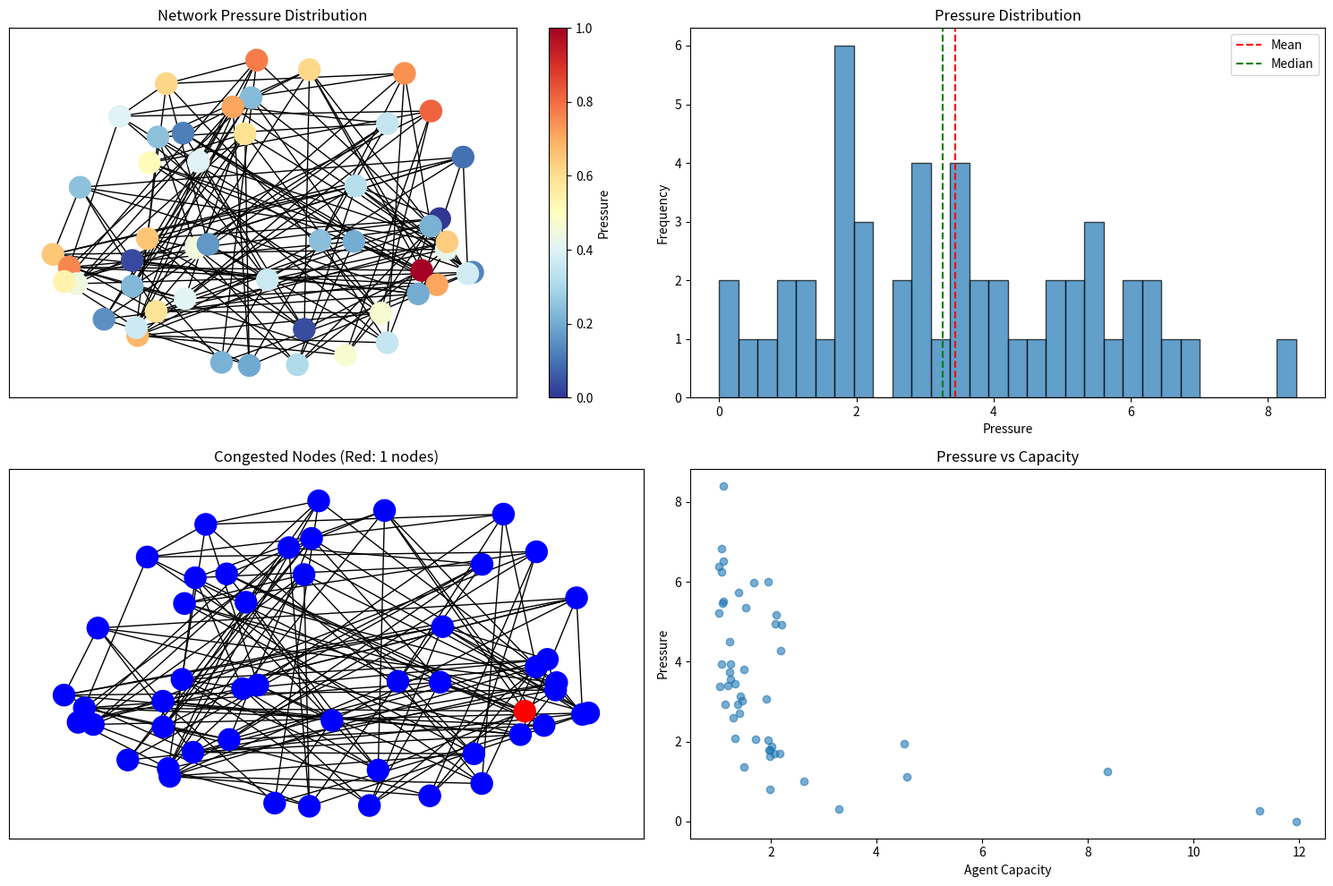
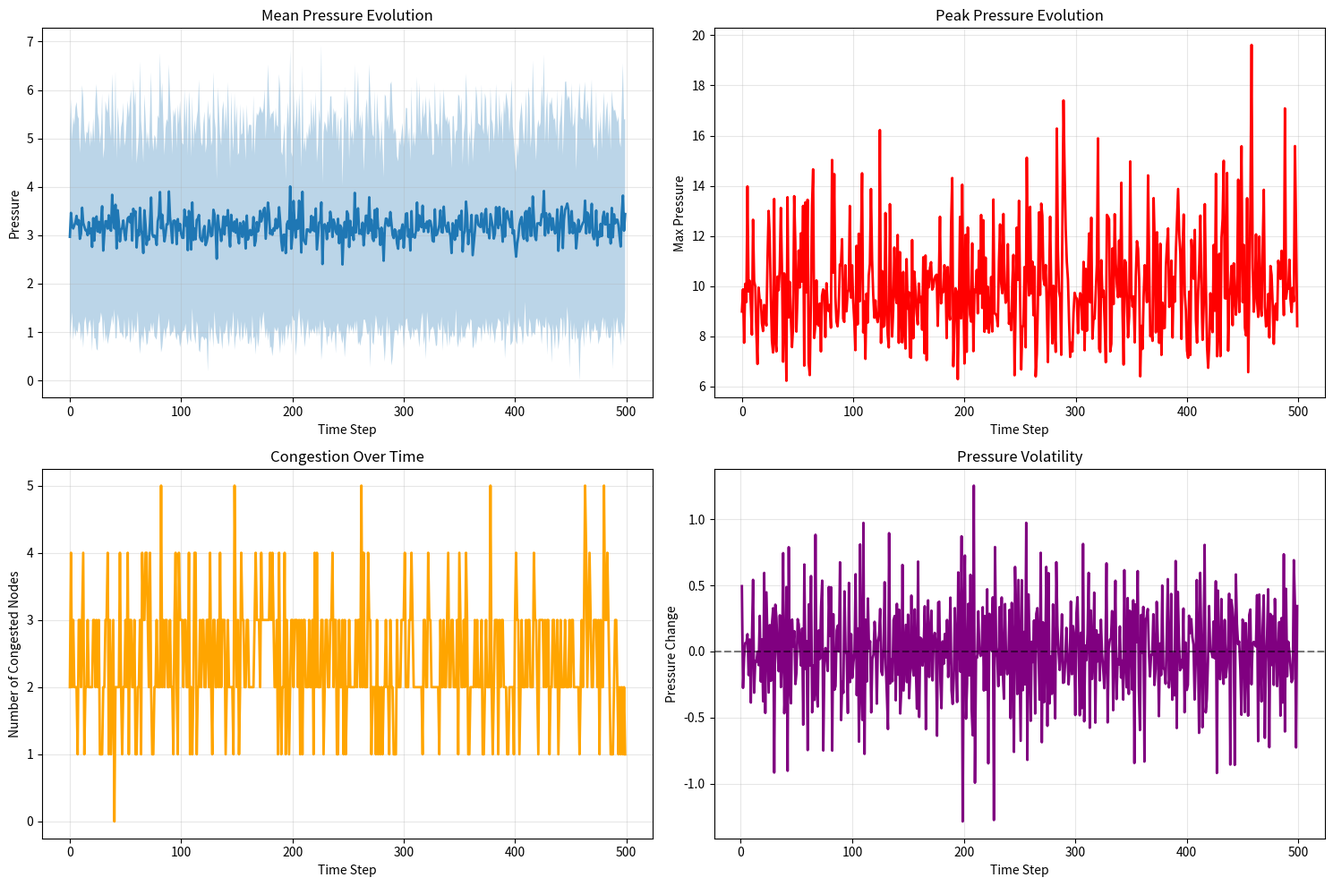

Write the Python code that produced these figures, in order.
"""
Pressure Dynamics Simulation for POLLN Hydraulic Metaphor

This module simulates pressure propagation through agent networks, modeling:
- Pressure = (demand × complexity) / (capacity × time)
- Pressure waves through agent graph
- Congestion detection and pressure-based routing

Mathematical Model:
    P = ρgh (hydrostatic pressure analogy)
    ∂P/∂t + v·∇P = D∇²P + S (pressure diffusion equation)

Where:
    P = cognitive pressure at node
    v = information velocity
    D = diffusion coefficient (communication efficiency)
    S = source/sink terms (task arrivals/departures)
"""

import numpy as np
import networkx as nx
from scipy.integrate import odeint
from scipy.spatial.distance import pdist, squareform
from dataclasses import dataclass
from typing import Tuple, List, Dict, Optional
import matplotlib.pyplot as plt
from matplotlib.animation import FuncAnimation
import seaborn as sns


@dataclass
class AgentNode:
    """Represents an agent in the hydraulic network"""
    id: int
    capacity: float  # Processing capacity (units/time)
    current_pressure: float  # Current cognitive load
    position: Tuple[float, float, float]  # 3D position
    connectivity: float  # Connection strength to neighbors


@dataclass
class TaskDemand:
    """Represents external task demand"""
    arrival_rate: float  # Tasks per time unit
    complexity_distribution: str  # 'uniform', 'normal', 'exponential'
    mean_complexity: float
    std_complexity: float = 0.3


class PressureDynamicsSimulator:
    """
    Simulates pressure dynamics in agent networks using hydraulic principles.

    Key equations:
    1. Pressure at node: P_i = (demand_i × complexity_i) / (capacity_i × Δt)
    2. Pressure propagation: ∂P/∂t = -∇·(vP) + D∇²P + S
    3. Flow rate: Q = A·v = A·√(2ΔP/ρ)
    """

    def __init__(
        self,
        num_agents: int = 50,
        topology: str = 'small_world',
        avg_degree: int = 6,
        spatial_dim: int = 3
    ):
        """
        Initialize simulator.

        Args:
            num_agents: Number of agents in network
            topology: 'small_world', 'scale_free', 'random', 'hierarchical'
            avg_degree: Average node degree
            spatial_dim: Spatial dimension for positioning
        """
        self.num_agents = num_agents
        self.topology = topology
        self.avg_degree = avg_degree
        self.spatial_dim = spatial_dim

        # Initialize network
        self.graph = self._create_topology()
        self.agents = self._initialize_agents()

        # Physics parameters
        self.diffusion_coeff = 0.1  # Communication efficiency
        self.damping = 0.05  # Pressure dissipation
        self.wave_speed = 1.0  # Information wave speed

        # Simulation state
        self.time = 0
        self.pressure_history = []
        self.flow_history = []

    def _create_topology(self) -> nx.Graph:
        """Create network topology"""
        if self.topology == 'small_world':
            G = nx.watts_strogatz_graph(self.num_agents, self.avg_degree, 0.1)
        elif self.topology == 'scale_free':
            G = nx.barabasi_albert_graph(self.num_agents, self.avg_degree // 2)
        elif self.topology == 'random':
            G = nx.erdos_renyi_graph(self.num_agents, self.avg_degree / self.num_agents)
        elif self.topology == 'hierarchical':
            G = self._create_hierarchical_topology()
        else:
            raise ValueError(f"Unknown topology: {self.topology}")

        return G

    def _create_hierarchical_topology(self) -> nx.Graph:
        """Create hierarchical (tree-like) topology with shortcuts"""
        G = nx.Graph()

        # Build tree structure
        num_levels = int(np.log2(self.num_agents))
        nodes_per_level = self.num_agents // num_levels

        node_id = 0
        prev_level_nodes = []

        for level in range(num_levels):
            level_nodes = []
            for _ in range(nodes_per_level):
                if node_id < self.num_agents:
                    G.add_node(node_id, level=level)
                    level_nodes.append(node_id)

                    # Connect to previous level
                    if prev_level_nodes:
                        parent = prev_level_nodes[np.random.randint(len(prev_level_nodes))]
                        G.add_edge(node_id, parent)

                    node_id += 1

            # Add shortcuts within level
            for i in range(len(level_nodes)):
                for j in range(i+1, min(i+3, len(level_nodes))):
                    if np.random.random() < 0.3:
                        G.add_edge(level_nodes[i], level_nodes[j])

            prev_level_nodes = level_nodes

        return G

    def _initialize_agents(self) -> List[AgentNode]:
        """Initialize agent nodes with capacities and positions"""
        agents = []

        # Generate positions (3D spatial layout)
        if self.spatial_dim == 3:
            positions = np.random.randn(self.num_agents, 3)
            # Scale positions
            positions = positions / np.linalg.norm(positions, axis=1)[:, np.newaxis]
        else:
            positions = np.random.randn(self.num_agents, self.spatial_dim)

        for i in range(self.num_agents):
            # Capacity follows power law (few high-capacity agents)
            capacity = np.random.pareto(2.0) + 1.0

            # Initial pressure
            pressure = 0.0

            agent = AgentNode(
                id=i,
                capacity=capacity,
                current_pressure=pressure,
                position=tuple(positions[i]),
                connectivity=self.graph.degree[i]
            )
            agents.append(agent)

        return agents

    def compute_pressure(
        self,
        demands: np.ndarray,
        complexities: np.ndarray,
        dt: float = 1.0
    ) -> np.ndarray:
        """
        Compute pressure at each node.

        P_i = (demand_i × complexity_i) / (capacity_i × Δt)

        Args:
            demands: Task demand at each node
            complexities: Task complexity at each node
            dt: Time step

        Returns:
            Pressure array
        """
        capacities = np.array([agent.capacity for agent in self.agents])

        # Core pressure equation
        pressure = (demands * complexities) / (capacities * dt + 1e-6)

        # Update agent pressures
        for i, agent in enumerate(self.agents):
            agent.current_pressure = pressure[i]

        return pressure

    def propagate_pressure(
        self,
        pressure: np.ndarray,
        dt: float = 0.01
    ) -> np.ndarray:
        """
        Propagate pressure through network using diffusion equation.

        ∂P/∂t = D∇²P - dP + S

        Where:
            D = diffusion coefficient
            d = damping coefficient
            S = source/sink terms

        Args:
            pressure: Current pressure distribution
            dt: Time step

        Returns:
            Updated pressure distribution
        """
        n = self.num_agents
        laplacian = nx.laplacian_matrix(self.graph).toarray()

        # Diffusion term: D∇²P
        diffusion = self.diffusion_coeff * (laplacian @ pressure)

        # Damping term: -dP
        damping = -self.damping * pressure

        # Wave equation: ∂²P/∂t² = c²∇²P
        # Using finite difference approximation
        d2p_dt2 = self.wave_speed**2 * (laplacian @ pressure)

        # Update pressure
        new_pressure = pressure + dt * (diffusion + damping)

        # Ensure non-negative pressure
        new_pressure = np.maximum(new_pressure, 0)

        return new_pressure

    def compute_flow(
        self,
        pressure: np.ndarray
    ) -> Dict[Tuple[int, int], float]:
        """
        Compute flow between connected nodes.

        Q_ij = A_ij * √(2|P_i - P_j| / ρ)

        Args:
            pressure: Pressure at each node

        Returns:
            Dictionary mapping edges to flow rates
        """
        flows = {}

        for edge in self.graph.edges():
            i, j = edge
            pressure_diff = pressure[i] - pressure[j]

            # Flow rate (from high to low pressure)
            flow = np.sign(pressure_diff) * np.sqrt(2 * abs(pressure_diff))

            flows[edge] = flow

        return flows

    def detect_congestion(
        self,
        pressure: np.ndarray,
        threshold: float = 2.0
    ) -> List[int]:
        """
        Detect congested nodes (high pressure).

        Args:
            pressure: Pressure distribution
            threshold: Congestion threshold (std deviations above mean)

        Returns:
            List of congested node IDs
        """
        mean_pressure = np.mean(pressure)
        std_pressure = np.std(pressure)

        congestion_threshold = mean_pressure + threshold * std_pressure

        congested = np.where(pressure > congestion_threshold)[0]

        return congested.tolist()

    def simulate_step(
        self,
        task_demand: TaskDemand,
        dt: float = 0.01
    ) -> Dict[str, np.ndarray]:
        """
        Simulate one time step.

        Args:
            task_demand: Task demand parameters
            dt: Time step

        Returns:
            Dictionary with pressure, flow, and congestion data
        """
        # Generate new task demands
        if task_demand.complexity_distribution == 'uniform':
            complexities = np.random.uniform(
                task_demand.mean_complexity - task_demand.std_complexity,
                task_demand.mean_complexity + task_demand.std_complexity,
                self.num_agents
            )
        elif task_demand.complexity_distribution == 'normal':
            complexities = np.random.normal(
                task_demand.mean_complexity,
                task_demand.std_complexity,
                self.num_agents
            )
        else:  # exponential
            complexities = np.random.exponential(
                task_demand.mean_complexity,
                self.num_agents
            )

        # Poisson arrivals for demands
        demands = np.random.poisson(
            task_demand.arrival_rate,
            self.num_agents
        ).astype(float)

        # Compute pressure
        pressure = self.compute_pressure(demands, complexities, dt=1.0)

        # Propagate pressure
        pressure = self.propagate_pressure(pressure, dt)

        # Compute flows
        flows = self.compute_flow(pressure)

        # Detect congestion
        congested = self.detect_congestion(pressure)

        # Store history
        self.pressure_history.append(pressure.copy())
        self.flow_history.append(flows)
        self.time += dt

        return {
            'pressure': pressure,
            'flows': flows,
            'congested': congested,
            'demands': demands,
            'complexities': complexities
        }

    def run_simulation(
        self,
        num_steps: int = 1000,
        task_demand: Optional[TaskDemand] = None,
        dt: float = 0.01
    ) -> Dict[str, List]:
        """
        Run full simulation.

        Args:
            num_steps: Number of time steps
            task_demand: Task demand parameters
            dt: Time step

        Returns:
            Simulation history
        """
        if task_demand is None:
            task_demand = TaskDemand(
                arrival_rate=5.0,
                complexity_distribution='normal',
                mean_complexity=1.0,
                std_complexity=0.3
            )

        history = {
            'pressure': [],
            'congested': [],
            'max_pressure': [],
            'mean_pressure': [],
            'std_pressure': []
        }

        for step in range(num_steps):
            result = self.simulate_step(task_demand, dt)

            history['pressure'].append(result['pressure'])
            history['congested'].append(result['congested'])
            history['max_pressure'].append(np.max(result['pressure']))
            history['mean_pressure'].append(np.mean(result['pressure']))
            history['std_pressure'].append(np.std(result['pressure']))

        return history

    def analyze_pressure_distribution(
        self,
        history: Dict[str, List]
    ) -> Dict[str, float]:
        """
        Analyze pressure distribution statistics.

        Args:
            history: Simulation history

        Returns:
            Statistical metrics
        """
        final_pressure = history['pressure'][-1]

        metrics = {
            'mean_pressure': np.mean(final_pressure),
            'std_pressure': np.std(final_pressure),
            'max_pressure': np.max(final_pressure),
            'min_pressure': np.min(final_pressure),
            'pressure_entropy': self._compute_entropy(final_pressure),
            'gini_coefficient': self._compute_gini(final_pressure),
            'congestion_frequency': np.mean([
                len(c) for c in history['congested']
            ]),
            'pressure_volatility': np.std(history['mean_pressure'])
        }

        return metrics

    def _compute_entropy(self, pressure: np.ndarray) -> float:
        """Compute entropy of pressure distribution"""
        # Normalize to probabilities
        p = pressure / (np.sum(pressure) + 1e-10)
        p = p[p > 0]
        return -np.sum(p * np.log(p))

    def _compute_gini(self, pressure: np.ndarray) -> float:
        """Compute Gini coefficient (inequality measure)"""
        sorted_p = np.sort(pressure)
        n = len(pressure)
        cumsum = np.cumsum(sorted_p)
        return (n + 1 - 2 * np.sum(cumsum) / cumsum[-1]) / n

    def visualize_pressure_network(
        self,
        pressure: np.ndarray,
        congested: List[int],
        save_path: Optional[str] = None
    ):
        """
        Visualize pressure distribution on network.

        Args:
            pressure: Pressure at each node
            congested: List of congested nodes
            save_path: Path to save figure
        """
        fig = plt.figure(figsize=(15, 10))

        # Get positions (use 3D if available)
        pos_3d = {agent.id: agent.position for agent in self.agents}

        # 2D projection
        pos_2d = {k: (v[0], v[1]) for k, v in pos_3d.items()}

        # Create subplots
        gs = fig.add_gridspec(2, 2)

        # 1. Network with pressure heatmap
        ax1 = fig.add_subplot(gs[0, 0])
        nx.draw_networkx(
            self.graph,
            pos=pos_2d,
            node_color=pressure,
            cmap='RdYlBu_r',
            node_size=300,
            with_labels=False,
            ax=ax1
        )
        ax1.set_title('Network Pressure Distribution')
        plt.colorbar(plt.cm.ScalarMappable(cmap='RdYlBu_r'), ax=ax1, label='Pressure')

        # 2. Pressure histogram
        ax2 = fig.add_subplot(gs[0, 1])
        ax2.hist(pressure, bins=30, edgecolor='black', alpha=0.7)
        ax2.axvline(np.mean(pressure), color='red', linestyle='--', label='Mean')
        ax2.axvline(np.median(pressure), color='green', linestyle='--', label='Median')
        ax2.set_xlabel('Pressure')
        ax2.set_ylabel('Frequency')
        ax2.set_title('Pressure Distribution')
        ax2.legend()

        # 3. Congestion nodes
        ax3 = fig.add_subplot(gs[1, 0])
        node_colors = ['red' if i in congested else 'blue' for i in range(self.num_agents)]
        nx.draw_networkx(
            self.graph,
            pos=pos_2d,
            node_color=node_colors,
            node_size=300,
            with_labels=False,
            ax=ax3
        )
        ax3.set_title(f'Congested Nodes (Red: {len(congested)} nodes)')

        # 4. Pressure vs Capacity
        ax4 = fig.add_subplot(gs[1, 1])
        capacities = np.array([agent.capacity for agent in self.agents])
        ax4.scatter(capacities, pressure, alpha=0.6)
        ax4.set_xlabel('Agent Capacity')
        ax4.set_ylabel('Pressure')
        ax4.set_title('Pressure vs Capacity')

        plt.tight_layout()

        if save_path:
            plt.savefig(save_path, dpi=300, bbox_inches='tight')
        plt.show()

    def visualize_pressure_evolution(
        self,
        history: Dict[str, List],
        save_path: Optional[str] = None
    ):
        """
        Visualize pressure evolution over time.

        Args:
            history: Simulation history
            save_path: Path to save figure
        """
        fig, axes = plt.subplots(2, 2, figsize=(15, 10))

        time_steps = range(len(history['pressure']))

        # 1. Mean pressure over time
        axes[0, 0].plot(time_steps, history['mean_pressure'], linewidth=2)
        axes[0, 0].fill_between(
            time_steps,
            np.array(history['mean_pressure']) - np.array(history['std_pressure']),
            np.array(history['mean_pressure']) + np.array(history['std_pressure']),
            alpha=0.3
        )
        axes[0, 0].set_xlabel('Time Step')
        axes[0, 0].set_ylabel('Pressure')
        axes[0, 0].set_title('Mean Pressure Evolution')
        axes[0, 0].grid(True, alpha=0.3)

        # 2. Max pressure over time
        axes[0, 1].plot(time_steps, history['max_pressure'], color='red', linewidth=2)
        axes[0, 1].set_xlabel('Time Step')
        axes[0, 1].set_ylabel('Max Pressure')
        axes[0, 1].set_title('Peak Pressure Evolution')
        axes[0, 1].grid(True, alpha=0.3)

        # 3. Congestion frequency
        congestion_counts = [len(c) for c in history['congested']]
        axes[1, 0].plot(time_steps, congestion_counts, color='orange', linewidth=2)
        axes[1, 0].set_xlabel('Time Step')
        axes[1, 0].set_ylabel('Number of Congested Nodes')
        axes[1, 0].set_title('Congestion Over Time')
        axes[1, 0].grid(True, alpha=0.3)

        # 4. Pressure volatility
        axes[1, 1].plot(
            time_steps[1:],
            np.diff(history['mean_pressure']),
            color='purple',
            linewidth=2
        )
        axes[1, 1].axhline(0, color='black', linestyle='--', alpha=0.5)
        axes[1, 1].set_xlabel('Time Step')
        axes[1, 1].set_ylabel('Pressure Change')
        axes[1, 1].set_title('Pressure Volatility')
        axes[1, 1].grid(True, alpha=0.3)

        plt.tight_layout()

        if save_path:
            plt.savefig(save_path, dpi=300, bbox_inches='tight')
        plt.show()

    def compare_topologies(
        self,
        topologies: List[str],
        num_steps: int = 500,
        num_trials: int = 10
    ) -> Dict[str, Dict[str, float]]:
        """
        Compare different network topologies.

        Args:
            topologies: List of topology names
            num_steps: Simulation steps per trial
            num_trials: Number of trials per topology

        Returns:
            Comparison metrics
        """
        results = {}

        for topology in topologies:
            # Create simulator with this topology
            sim = PressureDynamicsSimulator(
                num_agents=self.num_agents,
                topology=topology,
                avg_degree=self.avg_degree
            )

            trial_metrics = []

            for _ in range(num_trials):
                task_demand = TaskDemand(
                    arrival_rate=5.0,
                    complexity_distribution='normal',
                    mean_complexity=1.0,
                    std_complexity=0.3
                )

                history = sim.run_simulation(num_steps, task_demand)
                metrics = sim.analyze_pressure_distribution(history)
                trial_metrics.append(metrics)

            # Aggregate metrics
            results[topology] = {
                metric: np.mean([m[metric] for m in trial_metrics])
                for metric in trial_metrics[0].keys()
            }

            # Add standard errors
            for metric in trial_metrics[0].keys():
                results[topology][f'{metric}_se'] = np.std(
                    [m[metric] for m in trial_metrics]
                ) / np.sqrt(num_trials)

        return results


def main():
    """Run demonstration simulations"""
    print("=" * 60)
    print("PRESSURE DYNAMICS SIMULATION")
    print("=" * 60)

    # Create simulator
    sim = PressureDynamicsSimulator(
        num_agents=50,
        topology='small_world',
        avg_degree=6
    )

    print(f"\nNetwork: {sim.topology} with {sim.num_agents} agents")
    print(f"Average degree: {sim.avg_degree}")
    print(f"Edges: {sim.graph.number_of_edges()}")

    # Run simulation
    print("\nRunning simulation...")
    task_demand = TaskDemand(
        arrival_rate=5.0,
        complexity_distribution='normal',
        mean_complexity=1.0,
        std_complexity=0.3
    )

    history = sim.run_simulation(num_steps=500, task_demand=task_demand)

    # Analyze results
    print("\nAnalyzing results...")
    metrics = sim.analyze_pressure_distribution(history)

    print("\nMetrics:")
    for key, value in metrics.items():
        print(f"  {key}: {value:.4f}")

    # Visualize
    print("\nGenerating visualizations...")
    final_pressure = history['pressure'][-1]
    final_congested = history['congested'][-1]

    sim.visualize_pressure_network(final_pressure, final_congested)
    sim.visualize_pressure_evolution(history)

    # Compare topologies
    print("\nComparing topologies...")
    topologies = ['small_world', 'scale_free', 'random', 'hierarchical']
    comparison = sim.compare_topologies(topologies, num_steps=200, num_trials=5)

    print("\nTopology Comparison:")
    for topo, topo_metrics in comparison.items():
        print(f"\n{topo}:")
        for key, value in topo_metrics.items():
            if not key.endswith('_se'):
                print(f"  {key}: {value:.4f} ± {topo_metrics[f'{key}_se']:.4f}")

    print("\nSimulation complete!")


if __name__ == '__main__':
    main()
